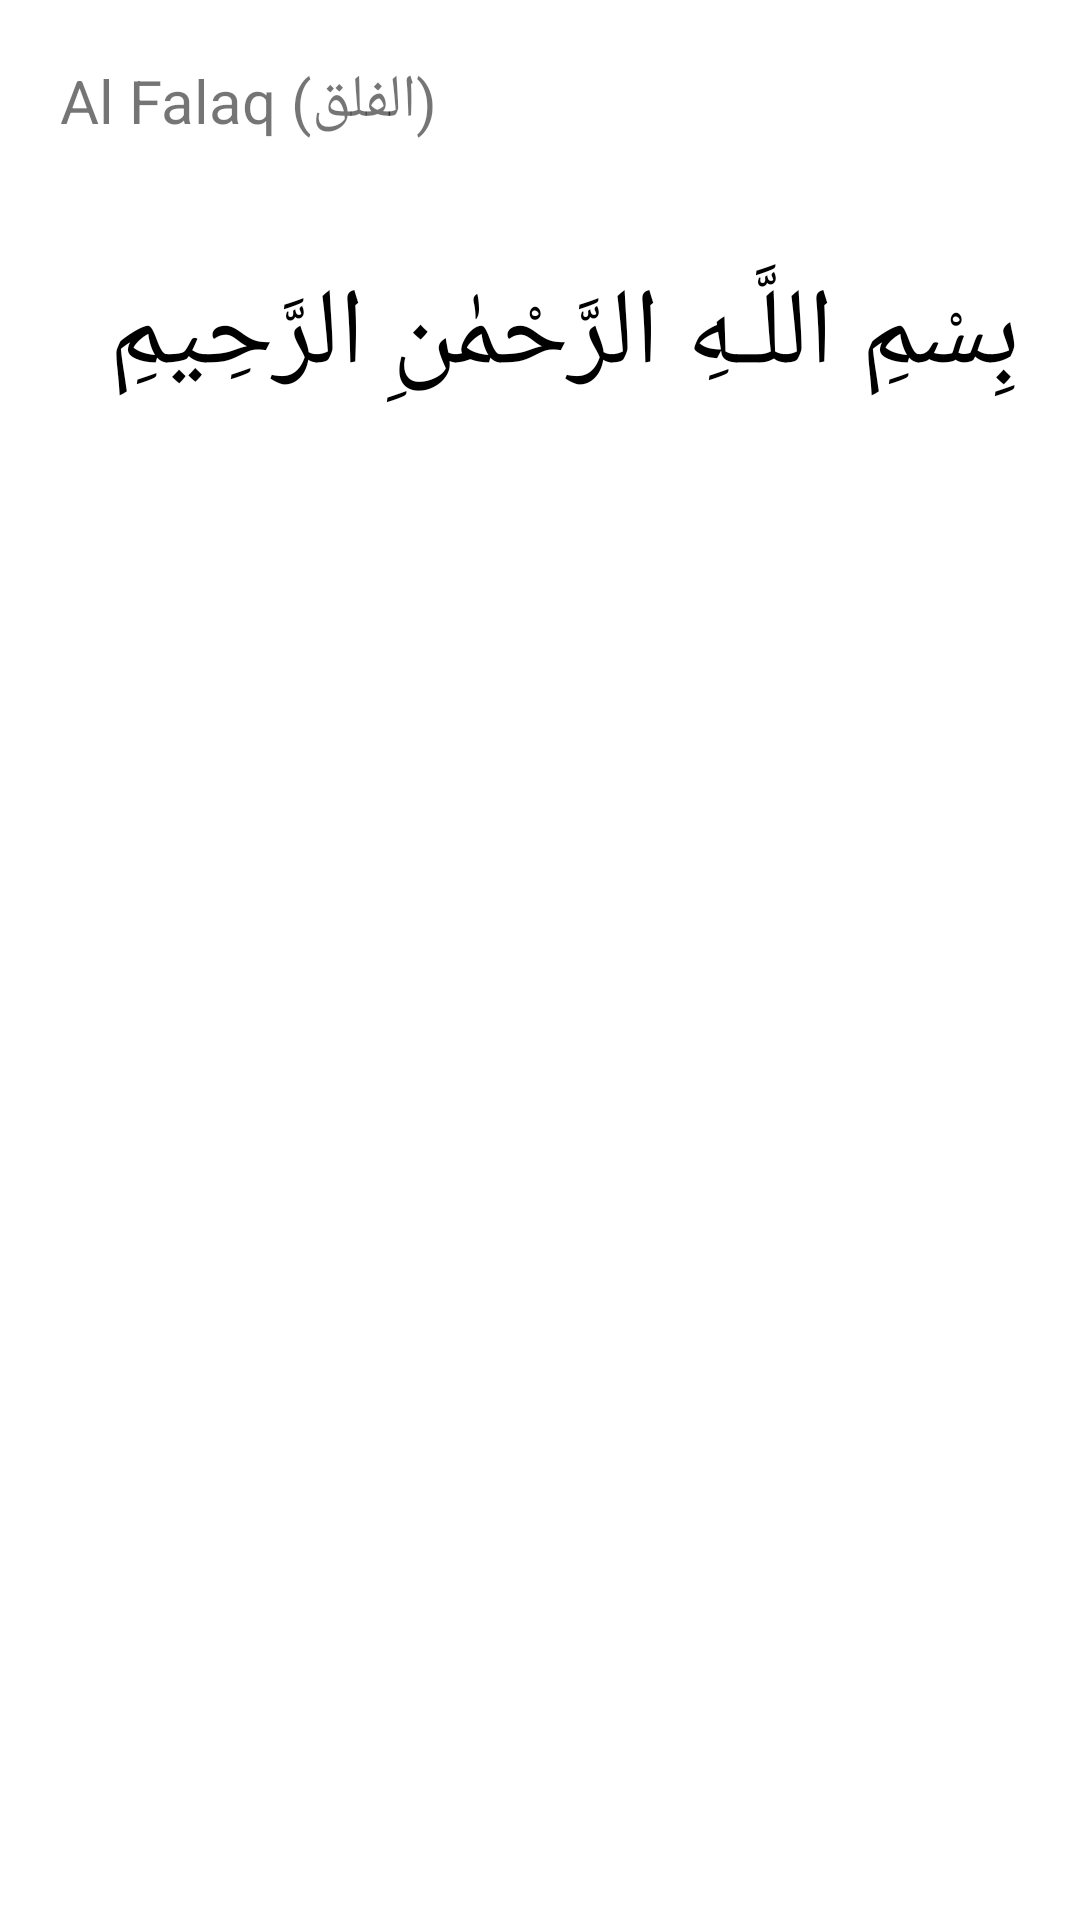

Android layout source for this screen:
<!-- AndroidManifest.xml: application theme Theme.SurahPendek -->
<!-- res/layout/alfalaq.xml -->
<?xml version="1.0" encoding="utf-8"?>
<LinearLayout
    xmlns:android="http://schemas.android.com/apk/res/android"
    xmlns:tools="http://schemas.android.com/tools"
    android:layout_width="match_parent"
    android:layout_height="match_parent"
    android:gravity="top"
    android:orientation="vertical">
    <TextView
        android:layout_width="match_parent"
        android:layout_height="wrap_content"
        android:textSize="20sp"
        android:layout_marginTop="20dp"
        android:layout_marginRight="20dp"
        android:layout_marginLeft="20dp"
        android:layout_marginBottom="20dp"
        android:text="@string/al_falaq" />
    <TextView
        android:layout_width="match_parent"
        android:layout_height="wrap_content"
        android:textSize="36sp"
        android:layout_marginTop="20dp"
        android:layout_marginBottom="20dp"
        android:layout_marginRight="20dp"
        android:layout_marginLeft="20dp"
        android:textColor="@color/black"
        android:text="@string/bismillah" />
    <RelativeLayout
        android:id="@+id/layout1"
        android:layout_width="match_parent"
        android:layout_height="wrap_content"
        android:layout_marginTop="20dp"
        android:gravity="center">
        <TextView
            android:id="@+id/ayatalfalaq"
            android:layout_width="match_parent"
            android:layout_height="200dp"
            android:layout_marginLeft="20dp"
            android:layout_marginRight="20dp"
            android:textSize="36sp"
            android:textColor="@color/black"/>
    </RelativeLayout>
    <RelativeLayout
        android:layout_width="match_parent"
        android:layout_height="wrap_content"
        android:layout_marginTop="20dp"
        android:layout_marginLeft="20dp"
        android:layout_marginRight="20dp"
        android:gravity="center"
        android:layout_gravity="center">

        <Button
            android:id="@+id/playalfalaq"
            android:layout_width="80dp"
            android:layout_height="80dp"
            android:background="@drawable/ic_play"
            android:gravity="bottom"
            tools:ignore="SpeakableTextPresentCheck" />
    </RelativeLayout>
</LinearLayout>
<!-- resources referenced by this layout -->
<resources>
  <color name="black">#000000</color>
  <string name="al_falaq">Al Falaq (الفلق)</string>
  <string name="bismillah">بِسْمِ اللَّـهِ الرَّحْمٰنِ الرَّحِيمِ</string>
  <style name="Theme.SurahPendek" parent="Theme.MaterialComponents.DayNight.NoActionBar">
          
          <item name="colorPrimary">@color/teal_200</item>
          <item name="colorPrimaryVariant">@color/teal_700</item>
          <item name="colorOnPrimary">@color/white</item>
          
          <item name="colorSecondary">@color/teal_200</item>
          <item name="colorSecondaryVariant">@color/teal_700</item>
          <item name="colorOnSecondary">@color/black</item>
          
          <item name="android:statusBarColor" tools:targetApi="l">?attr/colorPrimaryVariant</item>
          
      </style>
  <color name="teal_200">#03DAC5</color>
  <color name="teal_700">#018786</color>
  <color name="white">#FFFFFF</color>
</resources>
